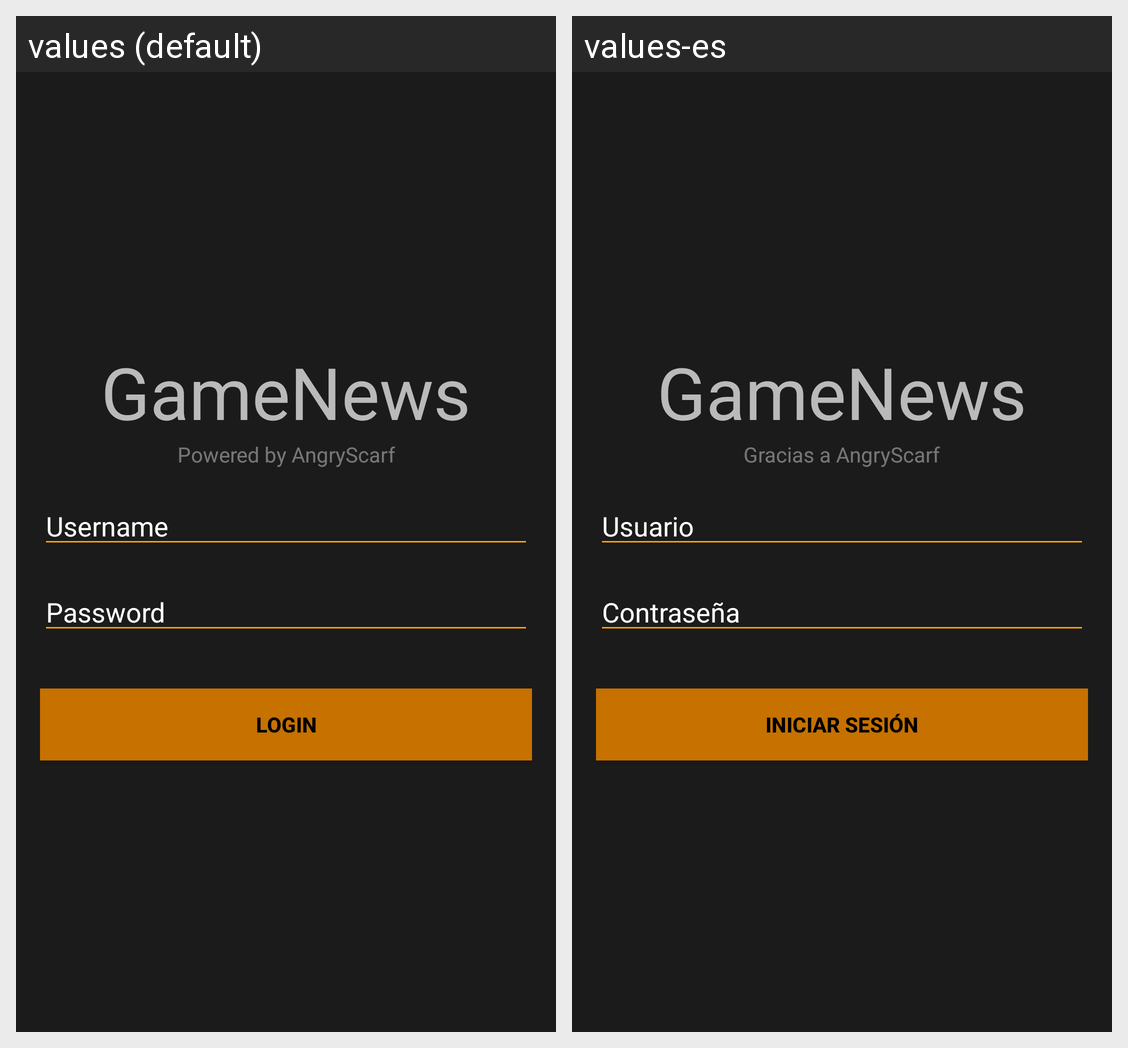

Strings drawn on this Android screen and how each of the app's shown locales translates them:
Android screen res/layout/activity_login.xml rendered under 2 locales, left to right: values (default), values-es. Device: Nexus 5 (rendered at 1080×1920; each locale shown at half size, 540×960, under a caption strip naming it); theme AppTheme.
Strings drawn on this screen, with the default value and each locale's value (text and hints the layout hard-codes, and strings that could not be matched under every locale, appear in the picture but are not listed):

login_banner
  values: GameNews
  values-es: GameNews

login_sub_banner
  values: Powered by AngryScarf
  values-es: Gracias a AngryScarf

login_username_hint
  values: Username
  values-es: Usuario

login_password_hint
  values: Password
  values-es: Contraseña

login_button
  values: Login
  values-es: Iniciar sesión
